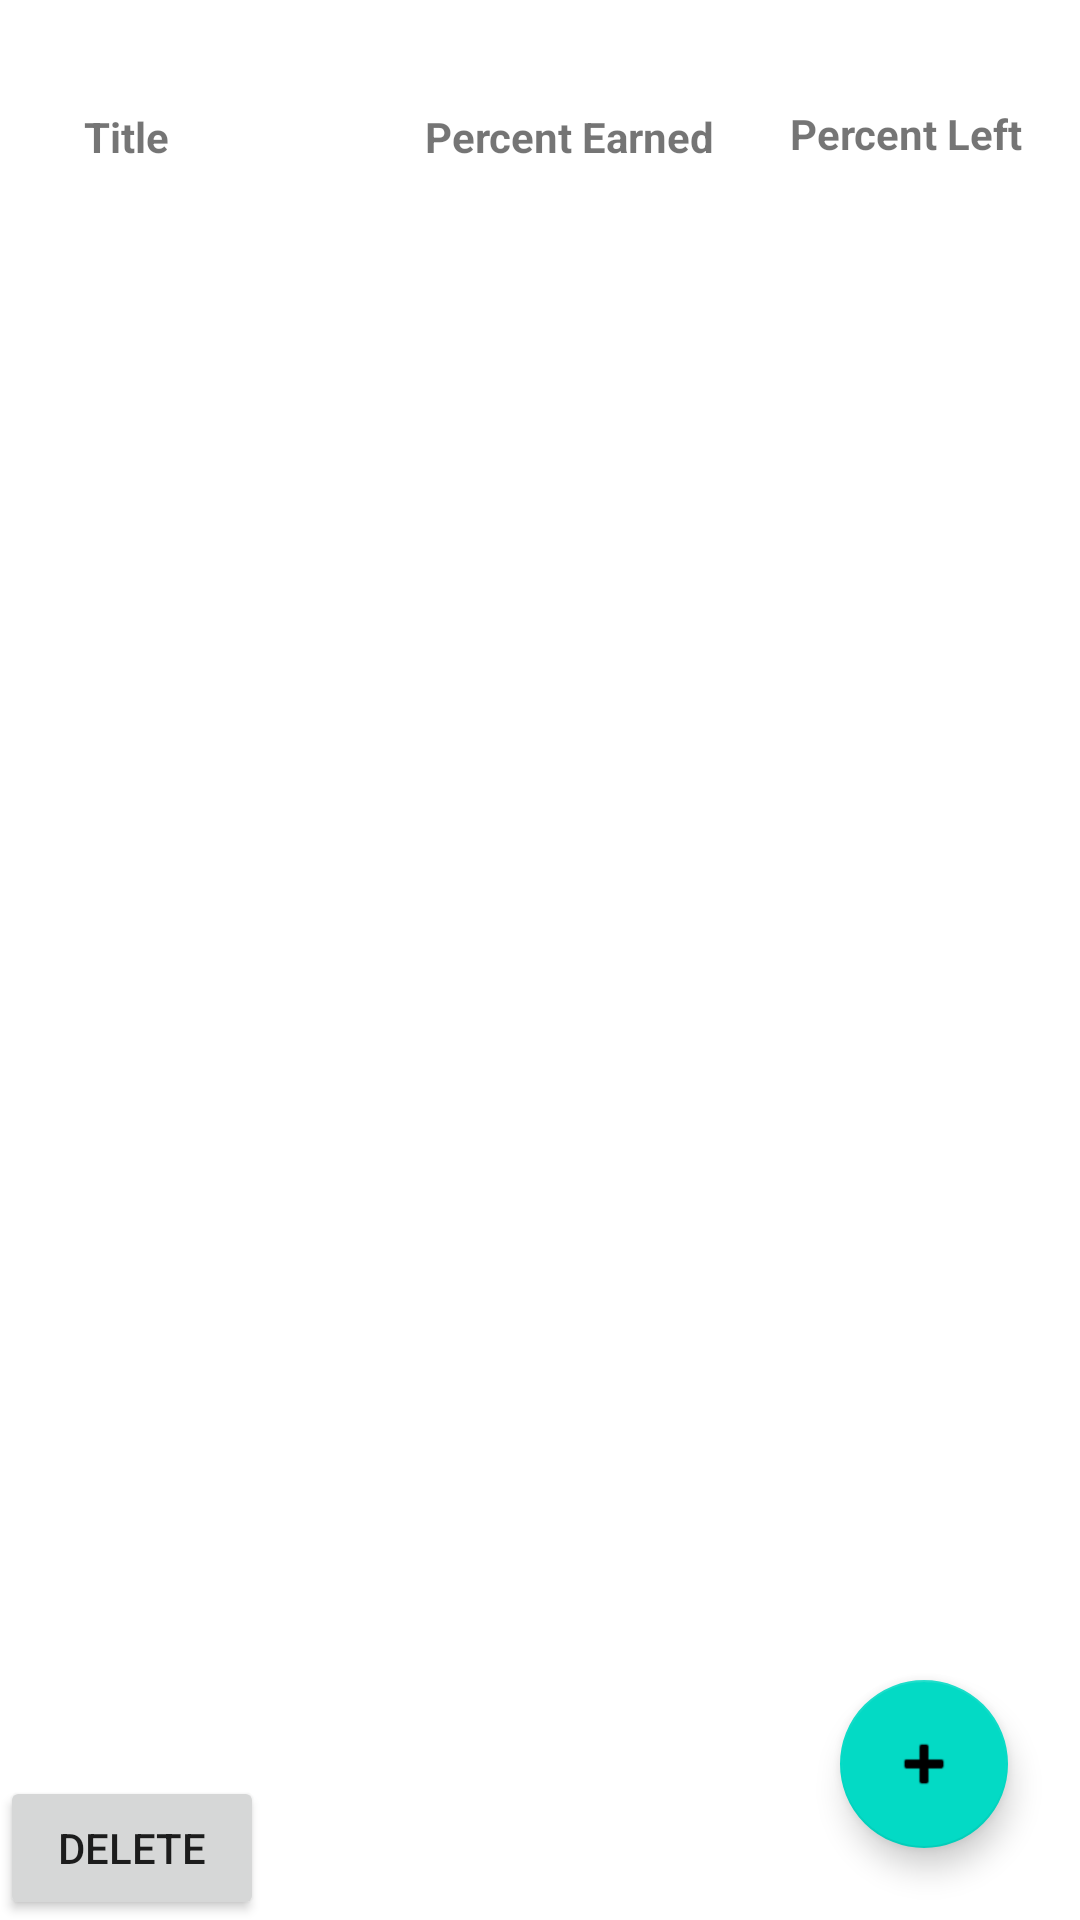

Android layout source for this screen:
<!-- AndroidManifest.xml: application theme Theme.NewAttempt -->
<!-- res/layout/fragment_course_list.xml -->
<?xml version="1.0" encoding="utf-8"?>
<androidx.constraintlayout.widget.ConstraintLayout xmlns:android="http://schemas.android.com/apk/res/android"
    xmlns:app="http://schemas.android.com/apk/res-auto"
    xmlns:tools="http://schemas.android.com/tools"
    android:layout_width="match_parent"
    android:layout_height="match_parent"
    tools:context=".CourseList.CourseListFragment">

    <androidx.recyclerview.widget.RecyclerView
        android:id="@+id/recyclerView"
        android:layout_width="match_parent"
        android:layout_height="match_parent"
        android:layout_marginTop="70dp"
        android:layout_marginBottom="100dp"
        app:layout_constraintBottom_toBottomOf="parent"
        app:layout_constraintEnd_toEndOf="parent"
        app:layout_constraintHorizontal_bias="1.0"
        app:layout_constraintStart_toStartOf="parent"
        app:layout_constraintTop_toTopOf="parent"
        app:layout_constraintVertical_bias="1.0" />

    <com.google.android.material.floatingactionbutton.FloatingActionButton
        android:id="@+id/AddCourseExtension"
        android:layout_width="wrap_content"
        android:layout_height="wrap_content"
        android:layout_marginEnd="24dp"
        android:layout_marginRight="24dp"
        android:layout_marginBottom="24dp"
        android:clickable="true"
        android:focusable="true"
        android:src="@android:drawable/ic_input_add"
        app:layout_constraintBottom_toBottomOf="parent"
        app:layout_constraintEnd_toEndOf="parent" />

    <TextView
        android:id="@+id/PercentLeftHeader"
        android:layout_width="wrap_content"
        android:layout_height="20dp"
        android:layout_marginEnd="19dp"
        android:layout_marginRight="19dp"
        android:layout_marginBottom="15dp"
        android:text="Percent Left"
        android:textStyle="bold"
        app:layout_constraintBottom_toTopOf="@+id/recyclerView"
        app:layout_constraintEnd_toEndOf="parent" />

    <Button
        android:id="@+id/DeleteButton"
        android:layout_width="wrap_content"
        android:layout_height="wrap_content"
        android:text="Delete"
        app:layout_constraintBottom_toBottomOf="parent"
        app:layout_constraintStart_toStartOf="parent" />

    <TextView
        android:id="@+id/PercentEarnedHeader"
        android:layout_width="wrap_content"
        android:layout_height="wrap_content"
        android:layout_marginEnd="25dp"
        android:layout_marginRight="25dp"
        android:layout_marginBottom="15dp"
        android:text="Percent Earned"
        android:textStyle="bold"
        app:layout_constraintBottom_toTopOf="@+id/recyclerView"
        app:layout_constraintEnd_toStartOf="@+id/PercentLeftHeader" />

    <TextView
        android:id="@+id/TitleHeader"
        android:layout_width="wrap_content"
        android:layout_height="wrap_content"
        android:layout_marginStart="28dp"
        android:layout_marginLeft="28dp"
        android:layout_marginBottom="15dp"
        android:text="Title"
        android:textStyle="bold"
        app:layout_constraintBottom_toTopOf="@+id/recyclerView"
        app:layout_constraintStart_toStartOf="parent" />

</androidx.constraintlayout.widget.ConstraintLayout>
<!-- resources referenced by this layout -->
<resources>
  <style name="Theme.NewAttempt" parent="Theme.MaterialComponents.DayNight.DarkActionBar">
          
          <item name="colorPrimary">@color/purple_500</item>
          <item name="colorPrimaryVariant">@color/purple_700</item>
          <item name="colorOnPrimary">@color/white</item>
          
          <item name="colorSecondary">@color/teal_200</item>
          <item name="colorSecondaryVariant">@color/teal_700</item>
          <item name="colorOnSecondary">@color/black</item>
          
          <item name="android:statusBarColor" tools:targetApi="l">?attr/colorPrimaryVariant</item>
          
      </style>
  <!-- not gathered from this repository: default colours our renderer supplied (Android Studio template values) -->
  <color name="purple_500">#FF6200EE</color>
  <color name="purple_700">#FF3700B3</color>
  <color name="teal_200">#FF03DAC5</color>
  <color name="teal_700">#FF018786</color>
  <color name="black">#FF000000</color>
  <color name="white">#FFFFFFFF</color>
</resources>
